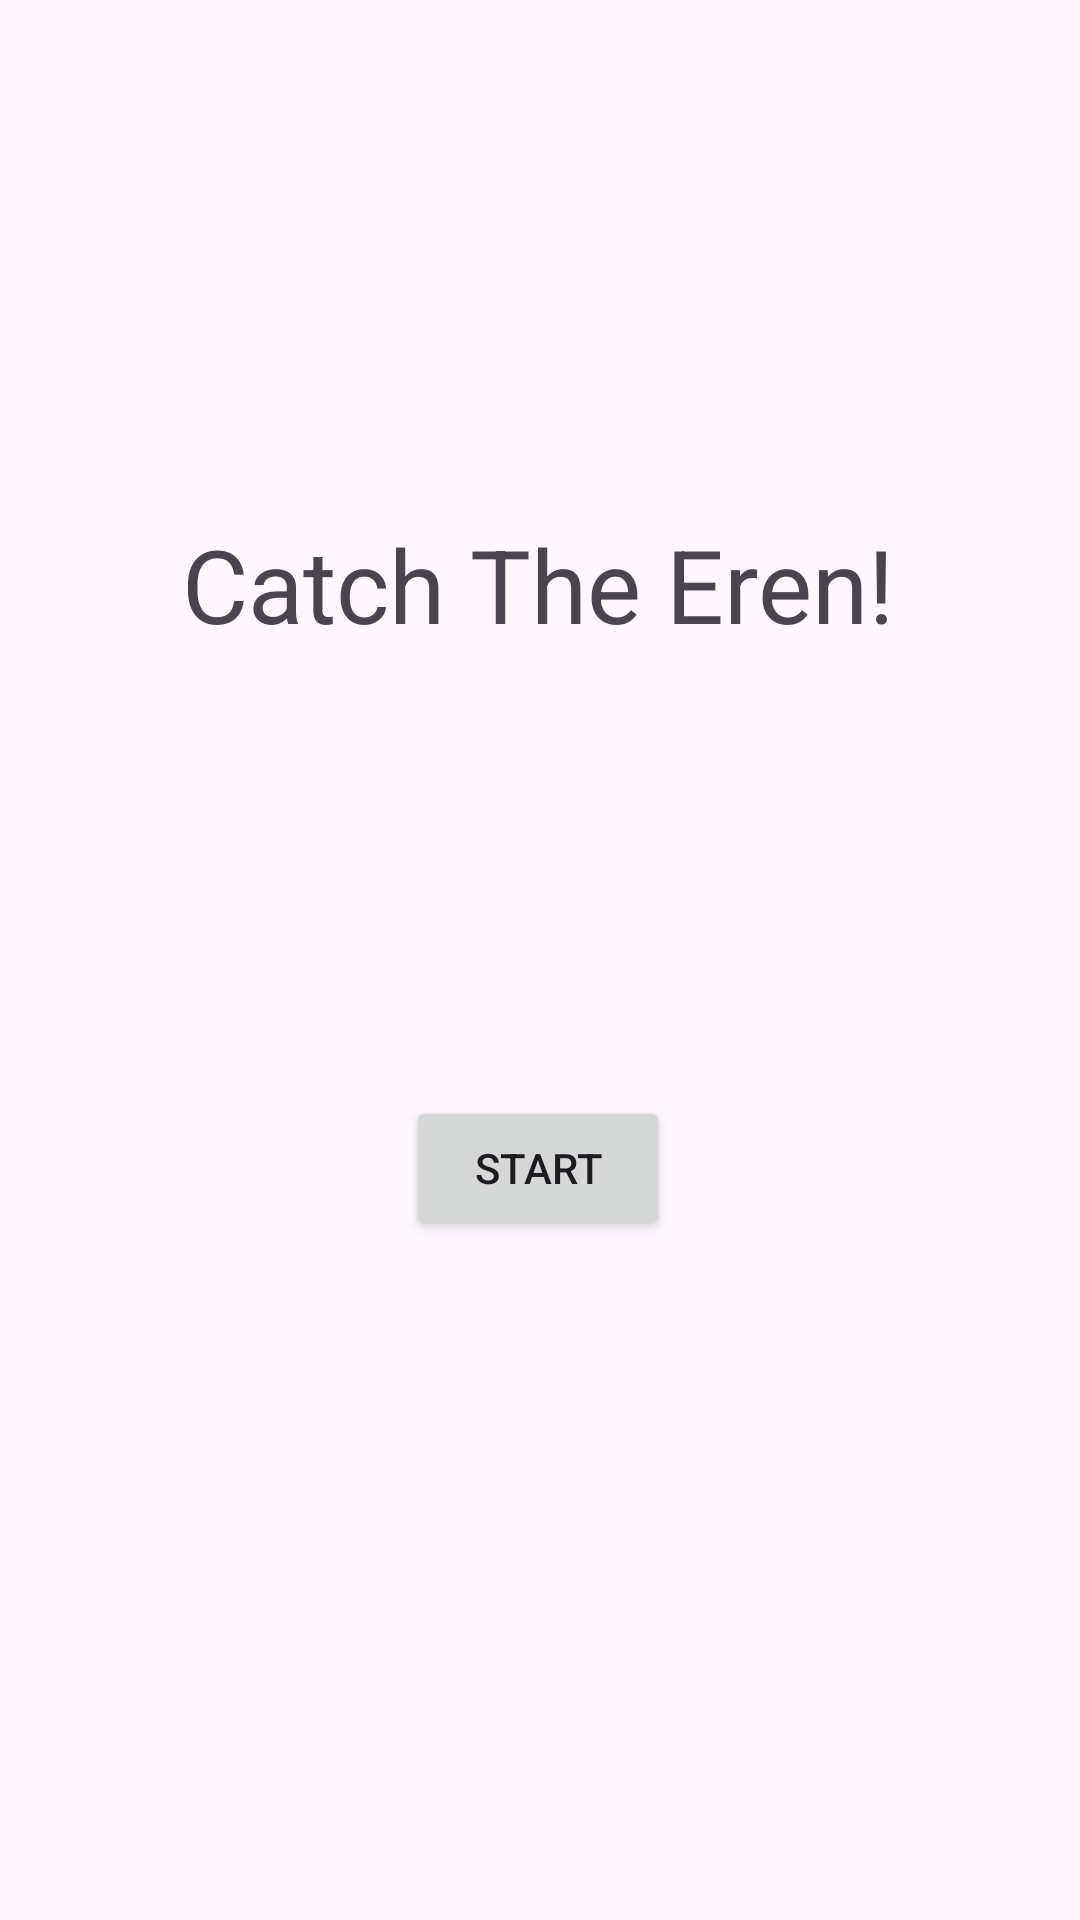

Produce the Android XML layout that renders to this screen, including the resource entries it uses.
<!-- AndroidManifest.xml: application theme Theme.CatchTheEren -->
<!-- res/layout/start.xml -->
<?xml version="1.0" encoding="utf-8"?>
<androidx.constraintlayout.widget.ConstraintLayout xmlns:android="http://schemas.android.com/apk/res/android"
    xmlns:app="http://schemas.android.com/apk/res-auto"
    xmlns:tools="http://schemas.android.com/tools"
    android:layout_width="match_parent"
    android:layout_height="match_parent">

    <TextView
        android:id="@+id/mainTitle"
        android:layout_width="wrap_content"
        android:layout_height="wrap_content"
        android:layout_marginTop="172dp"
        android:text="Catch The Eren!"
        android:textSize="34sp"
        app:layout_constraintEnd_toEndOf="parent"
        app:layout_constraintHorizontal_bias="0.497"
        app:layout_constraintStart_toStartOf="parent"
        app:layout_constraintTop_toTopOf="parent" />

    <Button
        android:id="@+id/startButton"
        android:layout_width="wrap_content"
        android:layout_height="wrap_content"
        android:layout_marginTop="148dp"
        android:onClick="startGame"
        android:text="Start"
        app:layout_constraintEnd_toEndOf="parent"
        app:layout_constraintHorizontal_bias="0.498"
        app:layout_constraintStart_toStartOf="parent"
        app:layout_constraintTop_toBottomOf="@+id/mainTitle" />
</androidx.constraintlayout.widget.ConstraintLayout>
<!-- resources referenced by this layout -->
<resources>
  <style name="Theme.CatchTheEren" parent="Base.Theme.CatchTheEren" />
  <style name="Base.Theme.CatchTheEren" parent="Theme.Material3.DayNight.NoActionBar">
          
          
      </style>
</resources>
